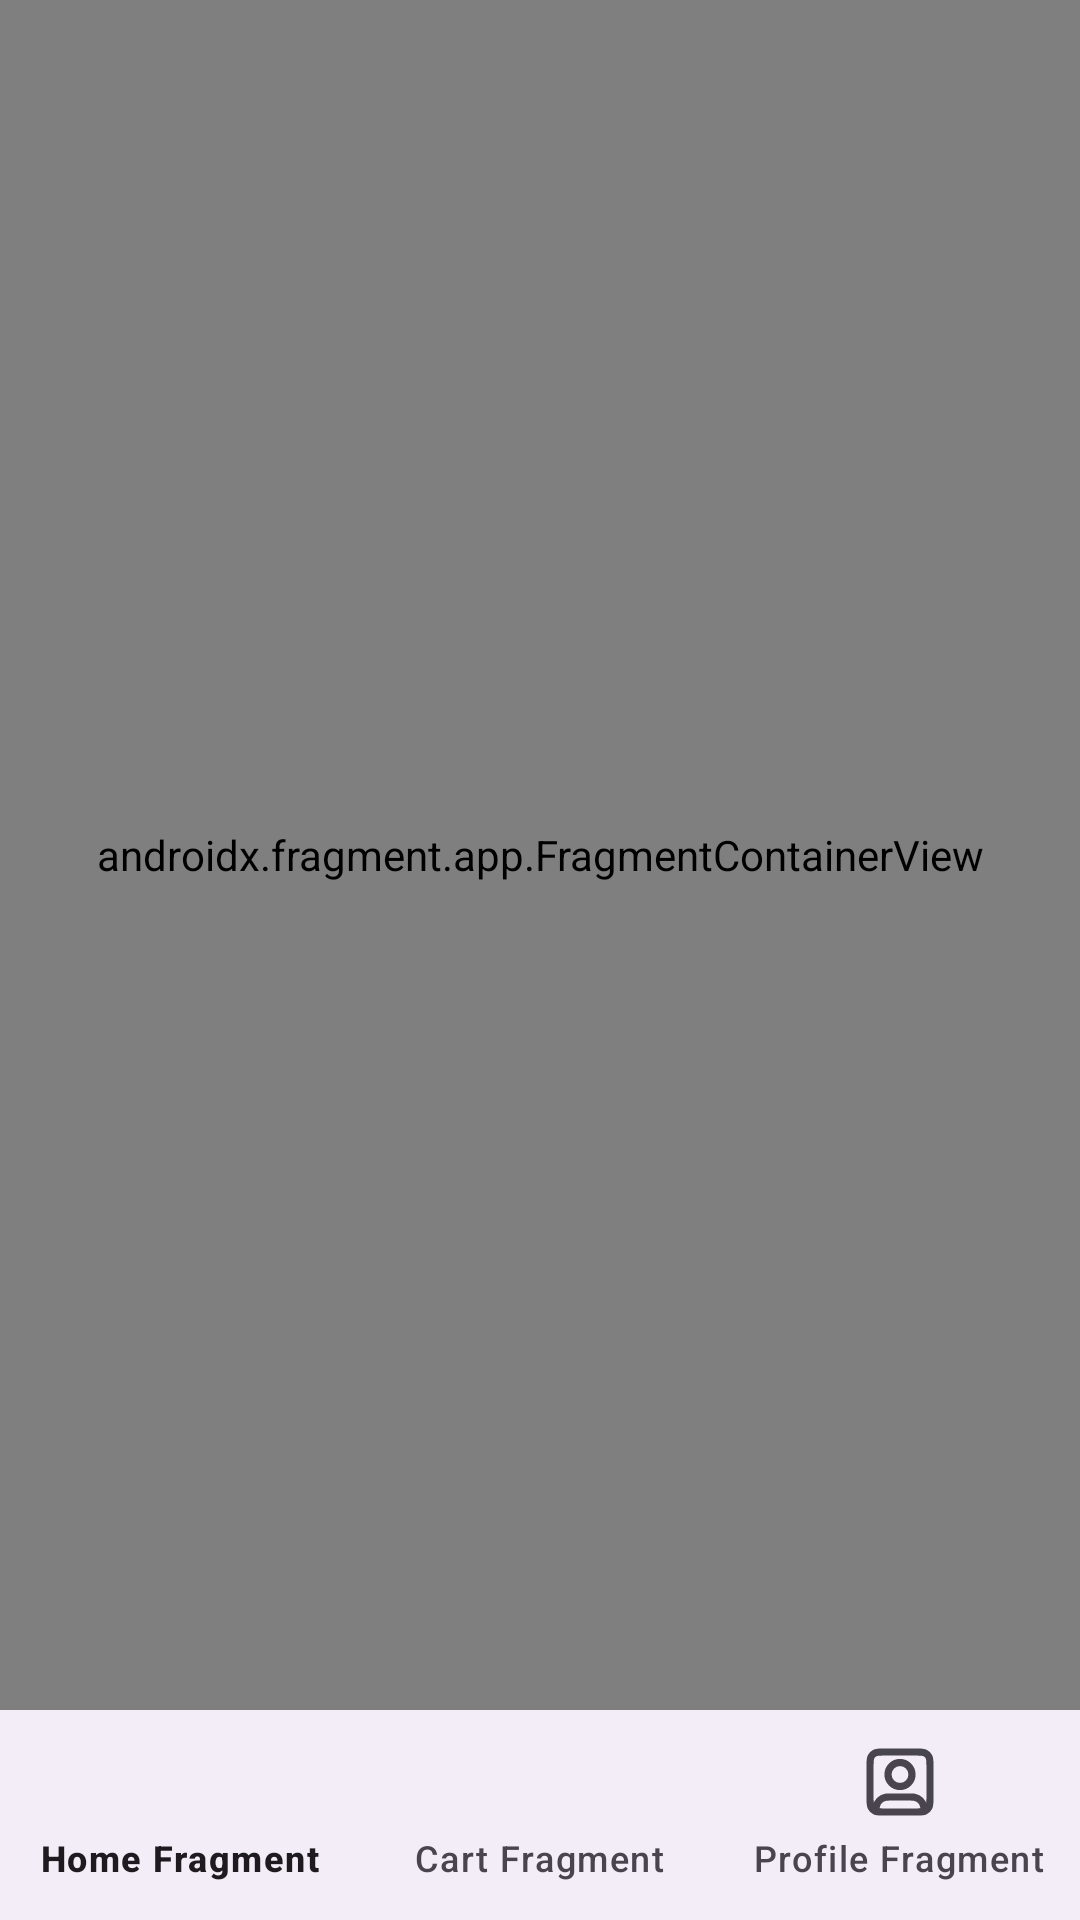

Layout XML and referenced resources for this Android screen:
<!-- AndroidManifest.xml: application theme Theme.Ecommerce -->
<!-- res/layout/activity_main.xml -->
<?xml version="1.0" encoding="utf-8"?>
<androidx.constraintlayout.widget.ConstraintLayout xmlns:android="http://schemas.android.com/apk/res/android"
    xmlns:app="http://schemas.android.com/apk/res-auto"
    xmlns:tools="http://schemas.android.com/tools"
    android:id="@+id/main"
    android:layout_width="match_parent"
    android:layout_height="match_parent"
    tools:context="MainActivity">

    <androidx.fragment.app.FragmentContainerView
        android:id="@+id/fragmentContainerView"
        android:name="androidx.navigation.fragment.NavHostFragment"
        android:layout_width="0dp"
        android:layout_height="0dp"
        app:defaultNavHost="true"
        app:layout_constraintBottom_toTopOf="@id/bottomNavigationView"
        app:layout_constraintEnd_toEndOf="parent"
        app:layout_constraintStart_toStartOf="parent"
        app:layout_constraintTop_toTopOf="parent"
        app:navGraph="@navigation/my_navigation" />

    <com.google.android.material.bottomnavigation.BottomNavigationView
        android:id="@+id/bottomNavigationView"
        android:layout_width="0dp"
        android:layout_height="70dp"
        app:layout_constraintBottom_toBottomOf="parent"
        app:layout_constraintEnd_toEndOf="parent"
        app:layout_constraintHorizontal_bias="0.0"
        app:layout_constraintStart_toStartOf="parent"
        app:menu="@menu/menu_navigation"
        tools:ignore="VisualLintBottomNav" />

</androidx.constraintlayout.widget.ConstraintLayout>
<!-- resources referenced by this layout -->
<resources>
  <style name="Theme.Ecommerce" parent="Base.Theme.Ecommerce" />
  <style name="Base.Theme.Ecommerce" parent="Theme.Material3.DayNight.NoActionBar">
  
          <item name="android:statusBarColor">@color/white</item>
          <item name="android:windowLightStatusBar">true</item>
          <item name="android:windowBackground">@color/white</item>
          
          
      </style>
  <color name="white">#FFFFFFFF</color>
</resources>
